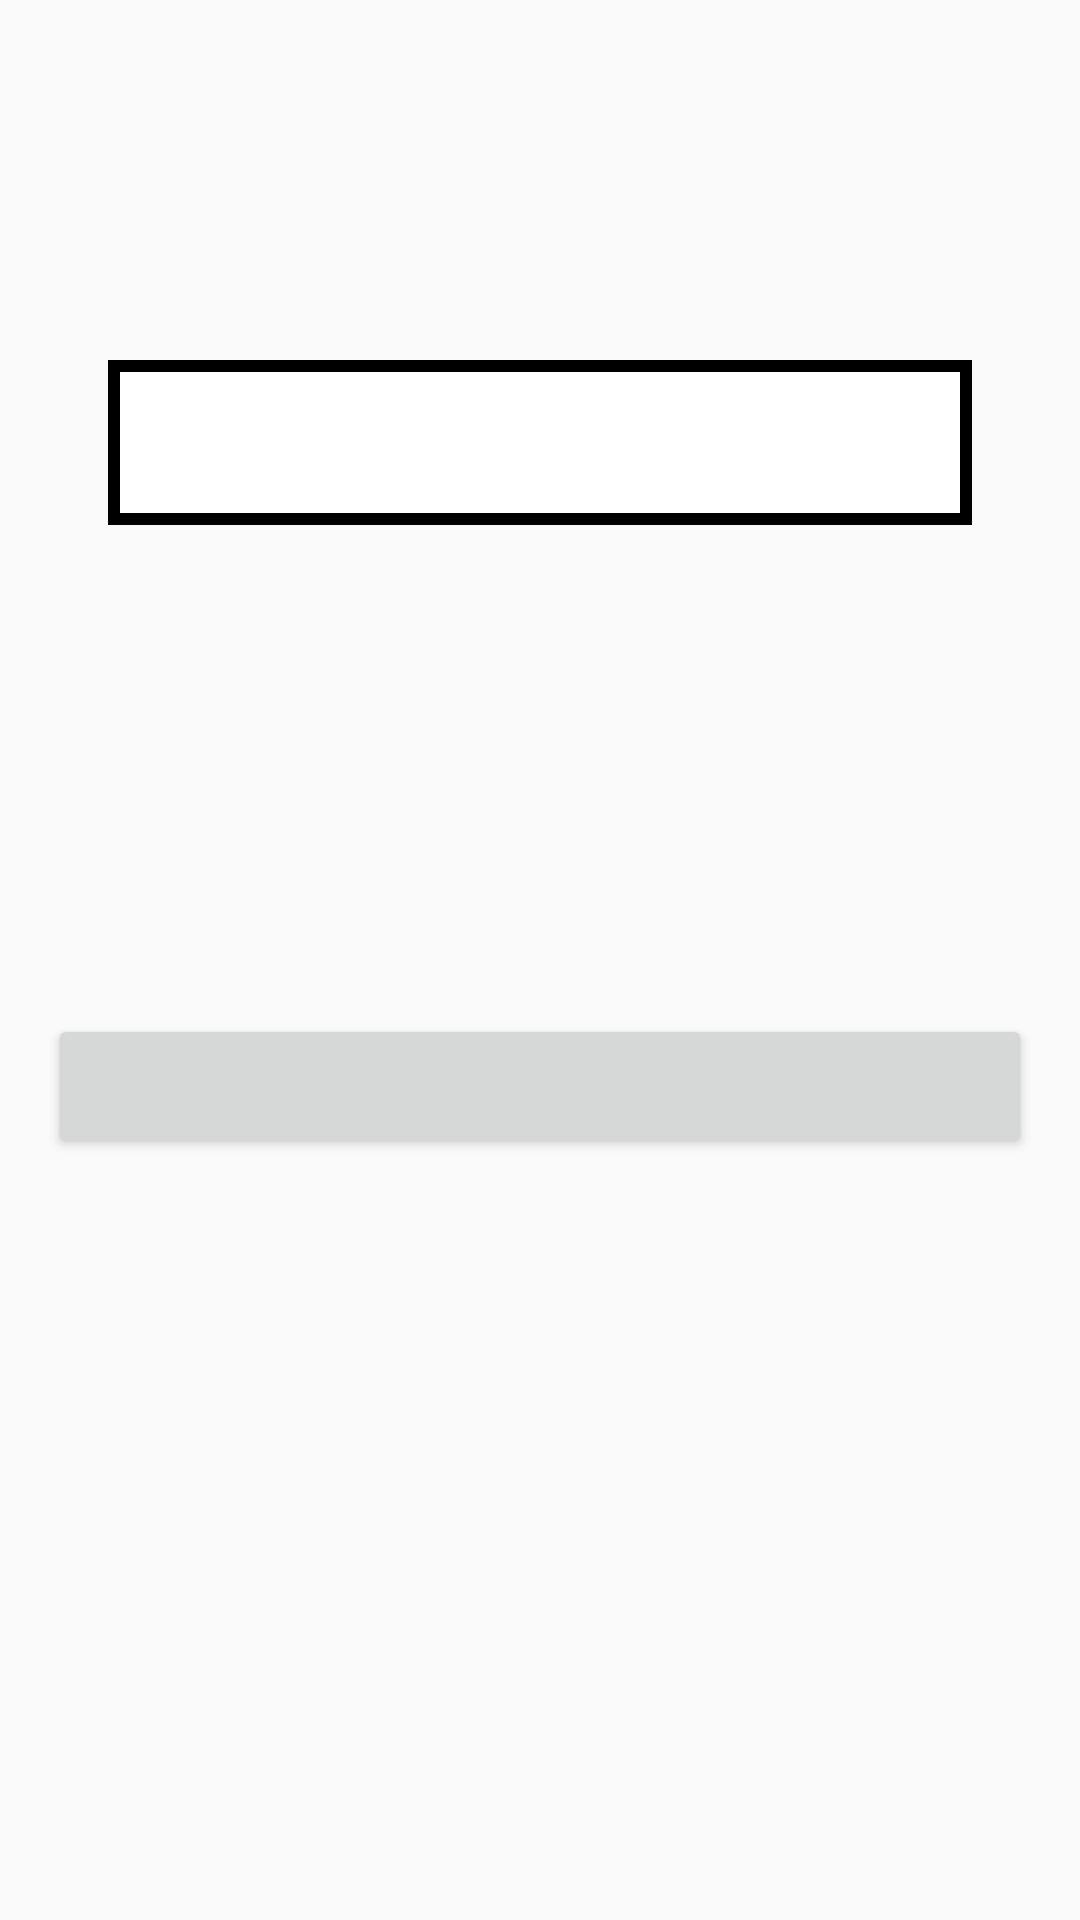

The Android layout XML behind this screen, and the referenced resources:
<!-- AndroidManifest.xml: application theme AppTheme -->
<!-- res/layout/activity_proshow_details.xml -->
<?xml version="1.0" encoding="utf-8"?>
<RelativeLayout xmlns:android="http://schemas.android.com/apk/res/android"
    xmlns:tools="http://schemas.android.com/tools"
    android:id="@+id/activity_event"
    android:layout_width="match_parent"
    android:layout_height="match_parent"
    tools:context="com.dota.pearl17.EventDetailsActivity"
    android:foregroundGravity="center_horizontal"
    android:gravity="center_horizontal"
    android:layout_gravity="center_horizontal"
    android:layout_centerHorizontal="true">

    <ImageView
        android:id="@+id/img_bg"
        android:layout_width="match_parent"
        android:layout_height="match_parent" />
    <TextView
        android:layout_width="match_parent"
        android:layout_height="wrap_content"
        android:layout_marginTop="120dp"
        android:layout_marginLeft="36dp"
        android:layout_marginRight="36dp"
        android:paddingBottom="18dp"
        android:paddingTop="18dp"
        android:paddingRight="8dp"
        android:paddingLeft="40dp"
        android:id="@+id/event_title"
        android:background="@drawable/border_rect_blue"/>
    <ScrollView
        android:layout_marginLeft="@dimen/activity_horizontal_margin"
        android:layout_marginRight="@dimen/activity_horizontal_margin"
        android:id="@+id/event_details"
        android:layout_below="@+id/event_title"
        android:layout_marginTop="30dp"
        android:layout_width="match_parent"
        android:layout_height="wrap_content"
        android:foregroundGravity="center_horizontal">
        <LinearLayout
            android:layout_width="match_parent"
            android:layout_height="wrap_content"
            android:orientation="vertical">

            <TextView
                android:layout_width="match_parent"
                android:layout_height="wrap_content"
                android:id="@+id/event_desc"/>

            <TextView
                android:layout_width="match_parent"
                android:layout_height="wrap_content"
                android:id="@+id/event_contacts_heading"/>

            <TextView
                android:layout_width="match_parent"
                android:layout_height="wrap_content"
                android:id="@+id/event_contacts"/>

            <TextView
                android:layout_width="match_parent"
                android:layout_height="wrap_content"
                android:id="@+id/event_location_heading"/>

            <TextView
                android:layout_width="match_parent"
                android:layout_height="wrap_content"
                android:id="@+id/event_location"/>

            <TextView
                android:layout_width="match_parent"
                android:layout_height="wrap_content"
                android:id="@+id/event_time_heading"/>

            <TextView
                android:layout_width="match_parent"
                android:layout_height="wrap_content"
                android:id="@+id/event_time"/>

        </LinearLayout>

    </ScrollView>

    <Button
        android:layout_width="wrap_content"
        android:layout_height="wrap_content"
        android:layout_below="@+id/event_details"
        android:layout_marginLeft="@dimen/activity_horizontal_margin"
        android:layout_marginRight="@dimen/activity_horizontal_margin"
        android:id="@+id/add"
        android:onClick="add"
        android:layout_alignParentBottom="false"
        android:layout_alignParentRight="true"
        android:layout_alignParentLeft="true" />

</RelativeLayout>
<!-- resources referenced by this layout -->
<resources>
  <dimen name="activity_horizontal_margin">16dp</dimen>
  <!-- drawable border_rect_blue (drawable) -->
  <?xml version="1.0" encoding="utf-8"?>
  <shape android:shape="rectangle"
      xmlns:android="http://schemas.android.com/apk/res/android">
      <stroke android:width="4dp" android:color="@color/custom_blue"/>
      <solid android:color="#ffffff"/>
  </shape>
  <style name="AppTheme" parent="Theme.AppCompat.Light.NoActionBar">
          
          <item name="colorPrimary">@color/colorPrimary</item>
          <item name="colorPrimaryDark">@color/colorPrimaryDark</item>
          <item name="colorAccent">@color/colorAccent</item>
      </style>
  <color name="colorPrimary">#3F51B5</color>
  <color name="colorPrimaryDark">#303F9F</color>
  <color name="colorAccent">#FF4081</color>
</resources>
